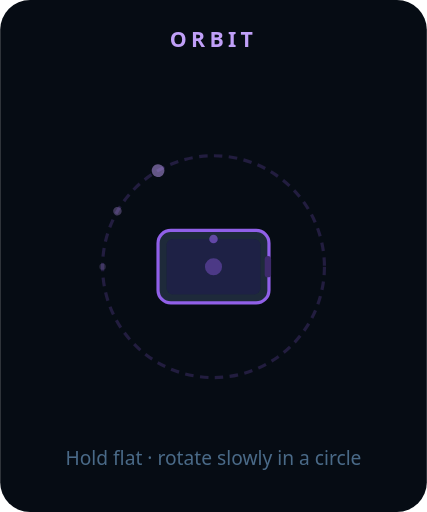
t = 0.00 s
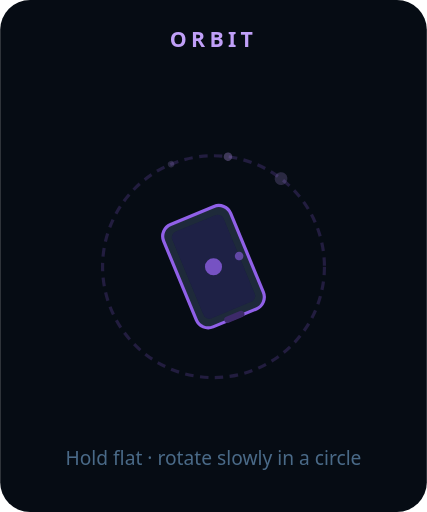
t = 0.75 s
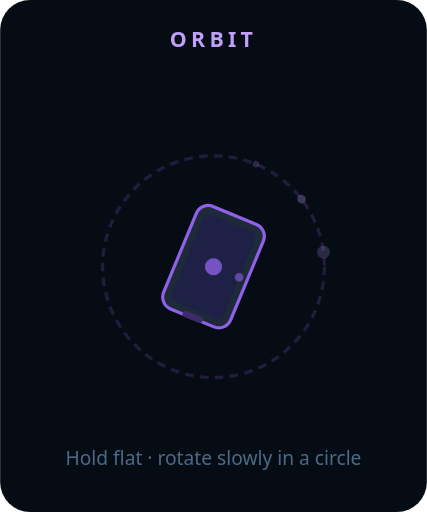
t = 1.25 s
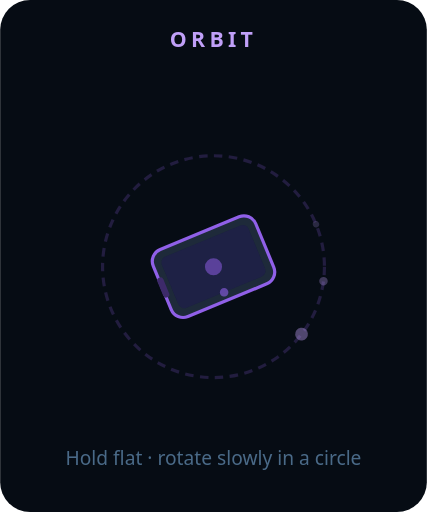
t = 1.75 s
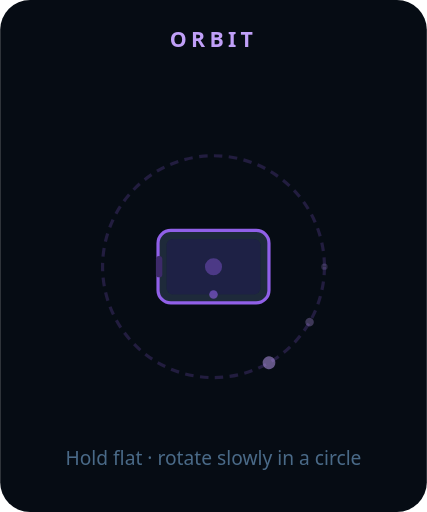
t = 2.00 s
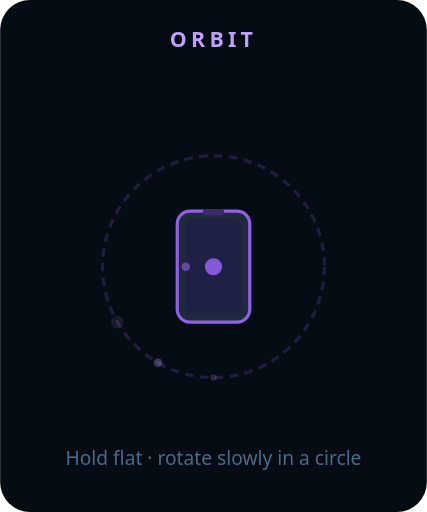
t = 3.00 s

The animated SVG that drew these frames (rendered in a browser with its animation timeline set to each time). Animation: 6 SMIL elements (animate=2,animateTransform=4); one cycle of 4.00 s, repeats indefinitely.

<svg xmlns="http://www.w3.org/2000/svg" viewBox="0 0 200 240" width="160" height="192">
  <rect width="200" height="240" fill="#060c14" rx="14"/>

  <!-- label -->
  <text x="100" y="22" fill="#c0a0f8" font-family="system-ui,sans-serif" font-size="10" font-weight="700"
        letter-spacing="2" text-anchor="middle">ORBIT</text>
  <text x="100" y="218" fill="#4a6a88" font-family="system-ui,sans-serif" font-size="9"
        text-anchor="middle">Hold flat · rotate slowly in a circle</text>

  <!-- orbit guide ring -->
  <circle cx="100" cy="125" r="52" fill="none" stroke="rgba(144,96,232,0.2)" stroke-width="1.5" stroke-dasharray="4 3"/>

  <!-- phone group (top-down view, flat rectangle) rotating around center -->
  <g>
    <animateTransform attributeName="transform" type="rotate"
      values="0 100 125; 360 100 125"
      dur="4s" repeatCount="indefinite" calcMode="linear"/>
    <!-- phone top-down: wide rectangle -->
    <rect x="74" y="108" width="52" height="34" rx="6" fill="#1e2a3a" stroke="#9060e8" stroke-width="1.5"/>
    <!-- screen top-down -->
    <rect x="78" y="112" width="44" height="26" rx="3" fill="#0a1628"/>
    <rect x="78" y="112" width="44" height="26" rx="3" fill="rgba(144,96,232,0.15)"/>
    <!-- camera dot top of phone -->
    <circle cx="100" cy="112" r="2" fill="#9060e8" opacity="0.6"/>
    <!-- home side indicator -->
    <rect x="124" y="120" width="3" height="10" rx="1.5" fill="#3d2a6a"/>
  </g>

  <!-- center attractor -->
  <circle cx="100" cy="125" r="4" fill="#9060e8" opacity="0.7">
    <animate attributeName="opacity" values="0.4;0.9;0.4" dur="2s" repeatCount="indefinite"/>
  </circle>

  <!-- trailing particles -->
  <circle cx="100" cy="73" r="3" fill="#c0a0f8" opacity="0.5">
    <animateTransform attributeName="transform" type="rotate"
      values="-30 100 125; 330 100 125" dur="4s" repeatCount="indefinite"/>
    <animate attributeName="opacity" values="0.5;0.1;0.5" dur="2s" repeatCount="indefinite"/>
  </circle>
  <circle cx="100" cy="73" r="2" fill="#c0a0f8" opacity="0.3">
    <animateTransform attributeName="transform" type="rotate"
      values="-60 100 125; 300 100 125" dur="4s" repeatCount="indefinite"/>
  </circle>
  <circle cx="100" cy="73" r="1.5" fill="#c0a0f8" opacity="0.2">
    <animateTransform attributeName="transform" type="rotate"
      values="-90 100 125; 270 100 125" dur="4s" repeatCount="indefinite"/>
  </circle>
</svg>
